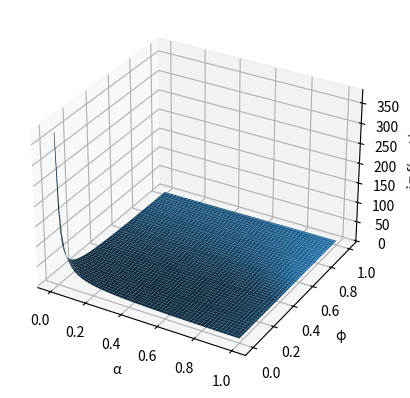

Python code for this plot: (Note: this script raises an exception after producing the figure.)
import numpy as np
from matplotlib import pyplot as plt
from sympy import Eq, symbols, solve, simplify, lambdify

# P = {
#     "000": symbols("P_000"),
#     "001": symbols("P_001"),
#     "010": symbols("P_010"),
#     "011": symbols("P_011"),
# }
rho, alpha, phi = symbols("ρ α φ")
# equations = [
#     Eq(P["001"], rho * (1 + alpha) * (1 - phi) / alpha * P["000"]),
#     Eq(P["010"], rho * phi * (1 + alpha) * P["000"]),
#     Eq(P["011"], rho ** 2 * (1 + alpha) ** 2 / alpha * P["000"]),
#     Eq(P["000"] + P["001"] + P["010"] + + P["011"] / (1 - rho), 1)
# ]

# solution = solve(equations, [P["000"], P["001"], P["010"], P["011"]], dict=True)[0]
# j = simplify(solution[P["001"]] + solution[P["010"]] + 2 * solution[P["011"]] / (1 - rho))


j = (rho * (1 + alpha))/((1 - rho) ** 2 * (phi * (1 - alpha) + alpha))
j = simplify(j.subs({rho: 0.6}))
alpha_values = np.linspace(0, 1, 100)
phi_values = np.linspace(0, 1, 100)

X, Y = np.meshgrid(alpha_values, phi_values)
Z = lambdify((alpha, phi), j, "numpy")
Z_values = Z(X, Y)
# contours = plt.contour(
#         X, Y, Z_values, levels=100
# )
# plt.xlabel("α")
# plt.ylabel("φ")
fig = plt.figure()
ax = fig.add_subplot(111, projection='3d')
ax.plot_surface(X, Y, Z_values)
ax.set_xlabel('α')
ax.set_ylabel('φ')
ax.set_zlabel('j = f(α, φ)')
plt.show()


plt.colorbar()
plt.show()
